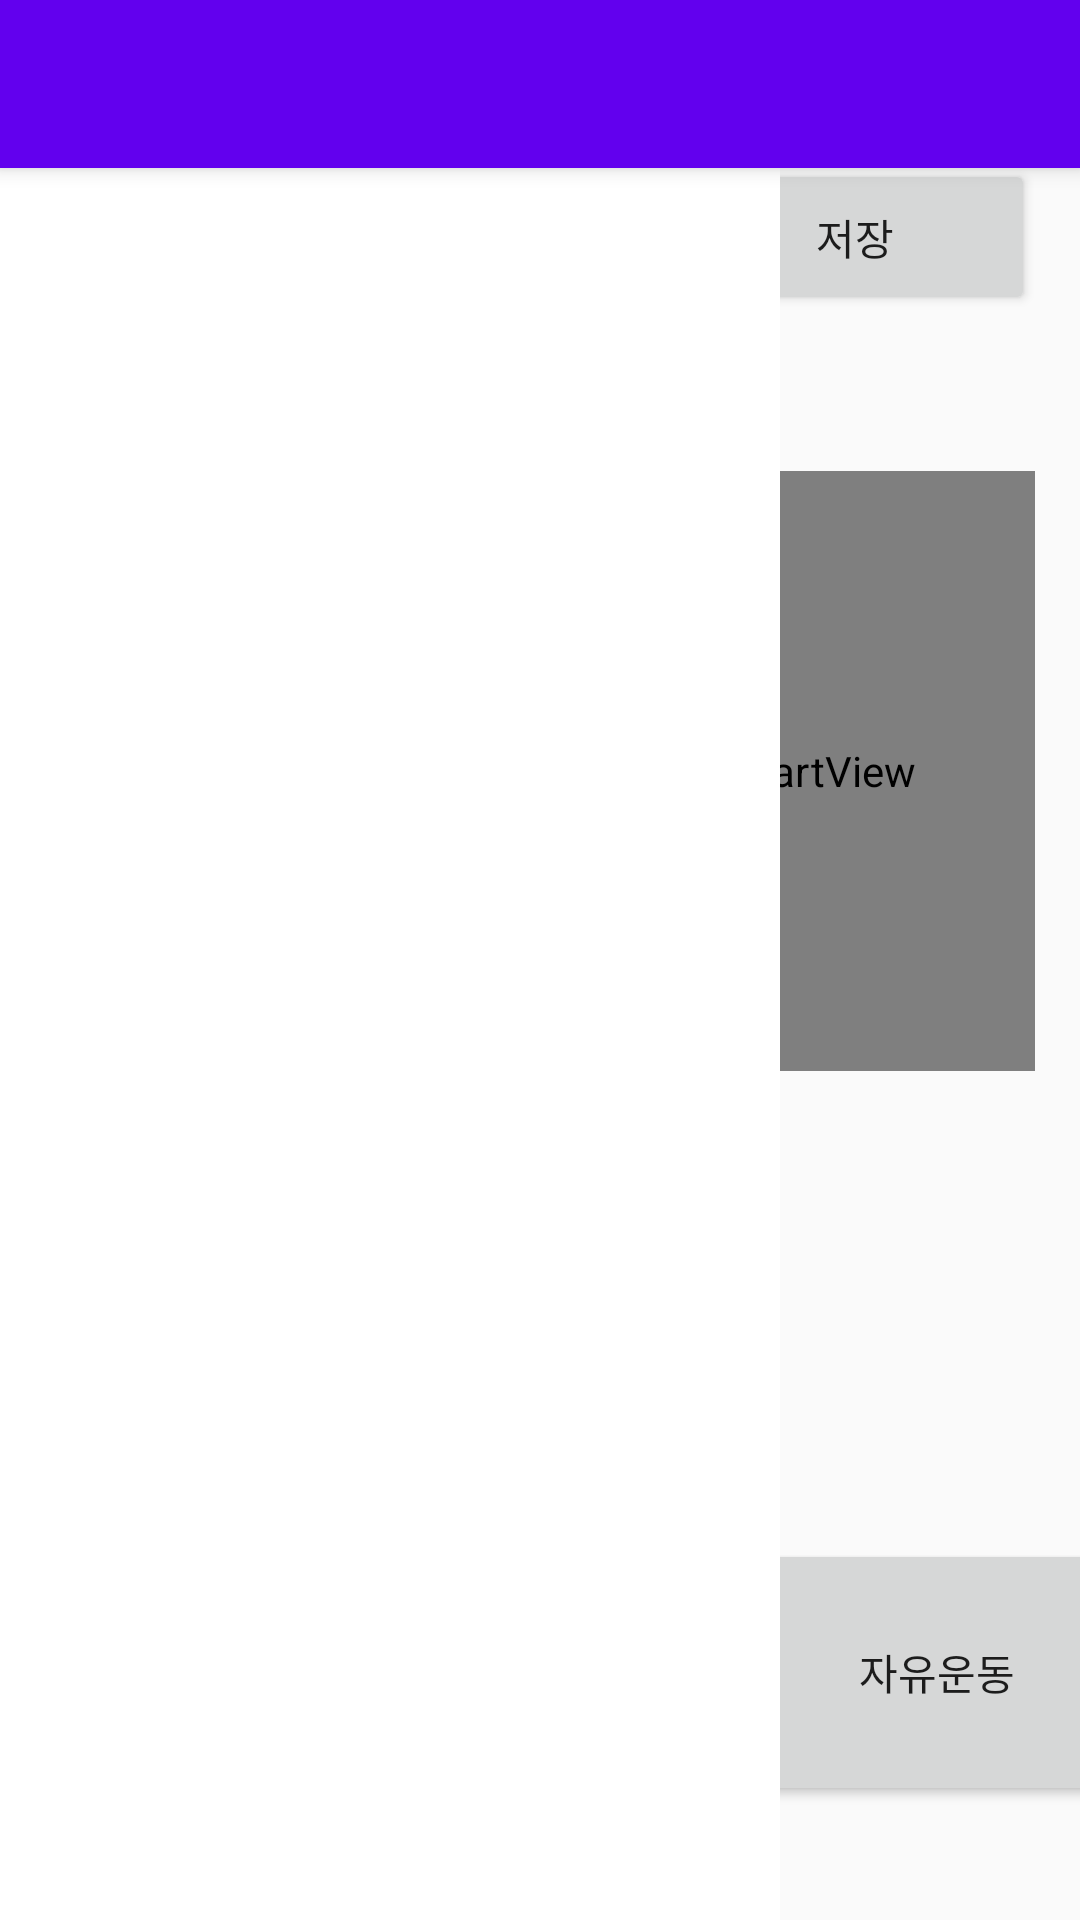

Reconstruct the res/layout file that produces this screen, plus the resources it refers to.
<!-- AndroidManifest.xml: application theme AppTheme -->
<!-- res/layout/activity_main_post.xml -->
<?xml version="1.0" encoding="utf-8"?>
<RelativeLayout xmlns:android="http://schemas.android.com/apk/res/android"
    xmlns:app="http://schemas.android.com/apk/res-auto"
    xmlns:tools="http://schemas.android.com/tools"
    android:layout_width="match_parent"
    android:layout_height="match_parent"

    tools:context="kssproject.com.smproject.View.MainActivity_post">


    <android.support.v7.widget.Toolbar
        android:id="@+id/toolbar"
        android:layout_width="match_parent"
        android:layout_height="?attr/actionBarSize"
        android:background="?attr/colorPrimary"
        android:elevation="4dp"
        android:theme="@style/ThemeOverlay.AppCompat.ActionBar"
        app:popupTheme="@style/ThemeOverlay.AppCompat.Light" />

    <RelativeLayout
        android:layout_width="match_parent"
        android:layout_height="match_parent">


        <Button
            android:id="@+id/button2"
            android:layout_width="120dp"
            android:layout_height="52dp"
            android:text="저장"
            android:layout_alignParentTop="true"
            android:layout_alignEnd="@+id/linearLayout"
            android:layout_marginTop="53dp" />

        <GridLayout
            android:id="@+id/gridLayout"
            android:layout_width="wrap_content"
            android:layout_height="89dp"
            android:layout_alignParentBottom="true"
            android:layout_centerHorizontal="true"
            android:layout_marginBottom="38dp"
            android:columnCount="3"
            android:orientation="horizontal">

            <Button
                android:id="@+id/buttonBurn"
                android:layout_width="125dp"
                android:layout_height="match_parent"
                android:layout_marginLeft="0dp"
                android:layout_marginRight="0dp"
                android:text="체지방감소" />

            <Button
                android:layout_width="125dp"
                android:layout_height="match_parent"
                android:layout_marginLeft="0dp"
                android:layout_marginRight="0dp"
                android:text="심박강화" />

            <Button
                android:layout_width="125dp"
                android:layout_height="match_parent"
                android:layout_marginLeft="0dp"
                android:layout_marginRight="0dp"
                android:text="자유운동" />

        </GridLayout>

        <LinearLayout
            android:id="@+id/linearLayout"
            android:layout_width="wrap_content"
            android:layout_height="wrap_content"
            android:layout_marginTop="52dp"
            android:background="@drawable/customborder"
            android:layout_below="@+id/button2"
            android:layout_centerHorizontal="true">

            <lecho.lib.hellocharts.view.LineChartView
                android:id="@+id/chart_top"
                android:layout_width="330dp"
                android:layout_height="200dp"
                android:layout_gravity="center_horizontal"

                app:layout_constraintHorizontal_bias="0.511"></lecho.lib.hellocharts.view.LineChartView>




        </LinearLayout>


    </RelativeLayout>

    <LinearLayout
        android:id="@+id/linearMenu"
        android:layout_width="260dp"
        android:layout_height="match_parent"
        android:layout_below="@+id/toolbar"
        android:choiceMode="singleChoice"
        android:gravity="start">

        <ListView
            android:id="@+id/listMenu"
            android:layout_width="260dp"
            android:layout_height="match_parent"
            android:layout_gravity="start"
            android:background="@android:color/white"
            android:choiceMode="singleChoice"
            android:divider="@android:color/transparent"
            android:dividerHeight="0dp"
            android:drawSelectorOnTop="false">

        </ListView>
    </LinearLayout>
    
    
    
    
    
    
    
    
    
    
    
    
    

    

</RelativeLayout>
<!-- resources referenced by this layout -->
<resources>
  <style name="AppTheme" parent="Theme.AppCompat.Light.DarkActionBar">
          
          <item name="colorPrimary">@color/colorPrimary</item>
          <item name="colorPrimaryDark">@color/colorPrimaryDark</item>
          <item name="colorAccent">@color/colorAccent</item>
      </style>
  <!-- not gathered from this repository: default colours our renderer supplied (Android Studio template values) -->
  <color name="colorPrimary">#FF6200EE</color>
  <color name="colorPrimaryDark">#FF3700B3</color>
  <color name="colorAccent">#FF03DAC5</color>
</resources>
